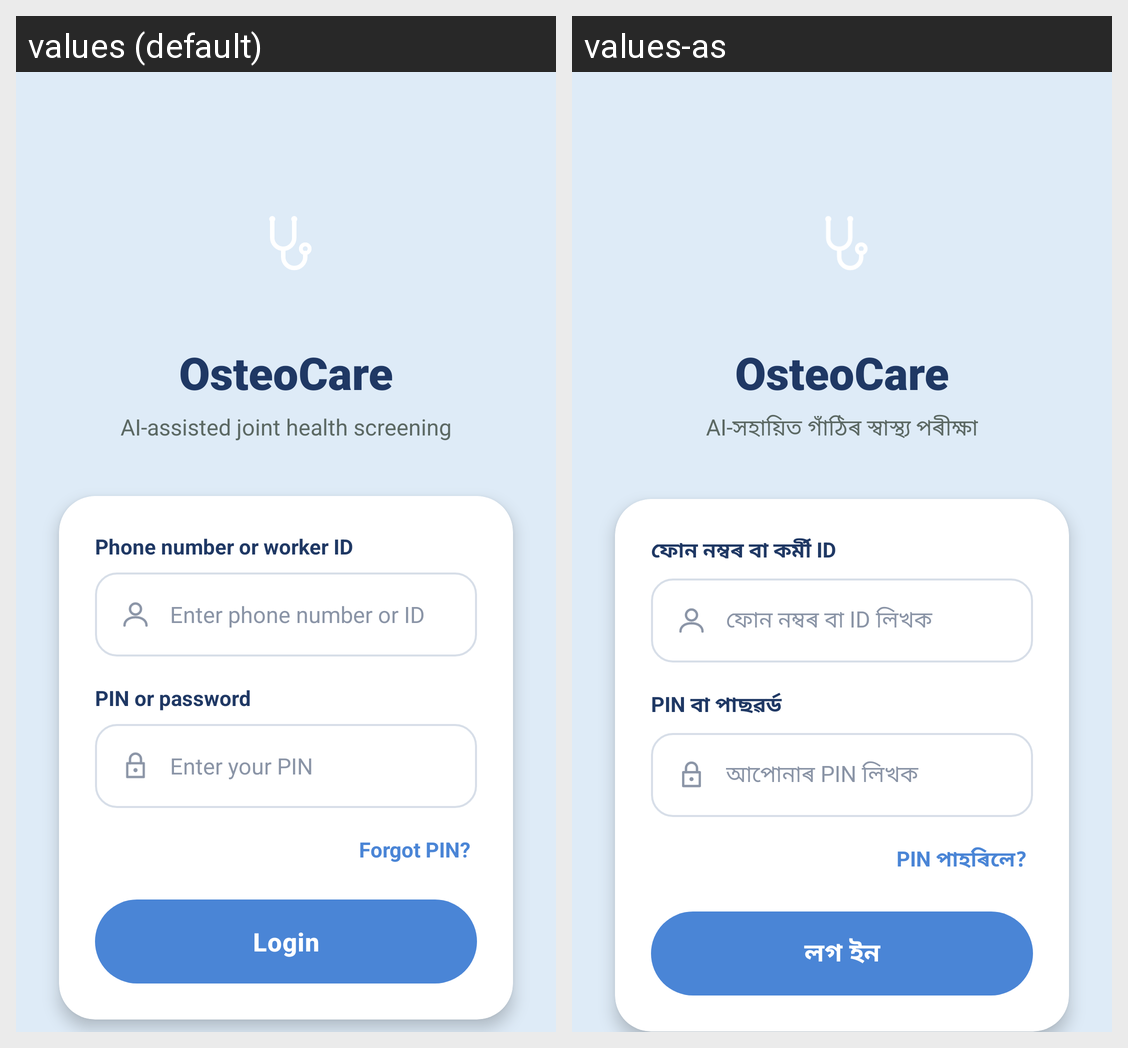

Here is an Android app screen in its default locale and in the app's own translations. Write out the translated-string differences for the strings that appear on this screen.
Android screen res/layout/activity_login.xml rendered under 2 locales, left to right: values (default), values-as. Device: Nexus 5 (rendered at 1080×1920; each locale shown at half size, 540×960, under a caption strip naming it); theme Theme.OsteoCare.
Strings drawn on this screen, with the default value and each locale's value (text and hints the layout hard-codes, and strings that could not be matched under every locale, appear in the picture but are not listed):

app_name_title
  values: OsteoCare
  values-as: OsteoCare

app_tagline
  values: AI-assisted joint health screening
  values-as: AI-সহায়িত গাঁঠিৰ স্বাস্থ্য পৰীক্ষা

label_phone_id
  values: Phone number or worker ID
  values-as: ফোন নম্বৰ বা কৰ্মী ID

hint_phone_id
  values: Enter phone number or ID
  values-as: ফোন নম্বৰ বা ID লিখক

label_pin
  values: PIN or password
  values-as: PIN বা পাছৱৰ্ড

hint_pin
  values: Enter your PIN
  values-as: আপোনাৰ PIN লিখক

forgot_pin
  values: Forgot PIN?
  values-as: PIN পাহৰিলে?

btn_login
  values: Login
  values-as: লগ ইন
